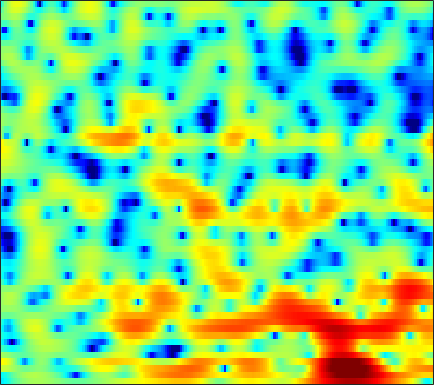

Source data for this figure (header and first rows):
-6.3906, -6.0649, -5.3587, -4.4741, -3.7652, -2.8418, -1.9916, -1.4155, -0.73264, -0.15052, 0.34192, 0.65524, 0.99621, 1.2633, 1.412, 1.548, 1.6251, 1.6412, 1.6128, 1.5408, 1.426, 1.3103, 1.1189, 0.90015
-5.415, -5.187, -4.473, -3.505, -2.743, -1.771, -0.9065, -0.3458, 0.2905, 0.8123, 1.229, 1.478, 1.737, 1.919, 2.008, 2.064, 2.051, 1.998, 1.87, 1.675, 1.412, 1.169, 0.7834, 0.3191
3.247, 3.051, 2.755, 2.419, 2.133, 1.701, 1.21, 0.8104, 0.2665, -0.239, -0.6048, -0.748, -0.7439, -0.5437, -0.3163, -0.001648, 0.2548, 0.3647, 0.3753, 0.2108, -0.151, -0.5464, -1.228, -2.049
5.704, 5.359, 4.781, 4.046, 3.373, 2.271, 0.8629, -0.456, -2.708, -5.745, -9.461, -11.06, -8.665, -5.328, -3.403, -1.542, -0.3087, 0.2906, 0.7249, 0.7694, 0.4402, -0.06357, -1.111, -2.62
1.61, 1.355, 0.9653, 0.5425, 0.2107, -0.2382, -0.6686, -0.9615, -1.289, -1.508, -1.567, -1.501, -1.262, -0.8931, -0.5734, -0.1292, 0.2752, 0.5243, 0.7604, 0.8751, 0.8767, 0.8045, 0.628, 0.3899
-2.453, -3.032, -3.858, -4.613, -5.044, -5.311, -5.144, -4.768, -4.045, -3.208, -2.355, -1.739, -0.9694, -0.2698, 0.2021, 0.7593, 1.225, 1.509, 1.81, 2.01, 2.118, 2.148, 2.129, 2.049
-4.926, -6.254, -8.636, -12.2, -16.57, -27.92, -17.09, -12.23, -8.225, -5.501, -3.462, -2.237, -0.9054, 0.1572, 0.8038, 1.502, 2.031, 2.326, 2.601, 2.742, 2.771, 2.729, 2.609, 2.422
-3.67, -4.442, -5.406, -6.139, -6.439, -6.387, -5.788, -5.036, -3.793, -2.462, -1.183, -0.2945, 0.7481, 1.614, 2.131, 2.645, 2.957, 3.059, 3.04, 2.841, 2.476, 2.095, 1.477, 0.7816
-4.39, -6.101, -8.465, -9.869, -9.407, -7.406, -5.13, -3.559, -1.741, -0.2014, 1.088, 1.903, 2.79, 3.466, 3.837, 4.144, 4.229, 4.133, 3.783, 3.15, 2.202, 1.242, -0.4485, -2.756
-3.359, -4.814, -6.766, -7.839, -7.438, -5.719, -3.727, -2.364, -0.816, 0.4316, 1.442, 2.059, 2.704, 3.157, 3.379, 3.528, 3.511, 3.39, 3.054, 2.506, 1.729, 0.976, -0.2542, -1.733
-0.4416, -0.6845, -0.9282, -1.024, -0.9909, -0.8111, -0.5143, -0.2497, 0.09521, 0.405, 0.6534, 0.7945, 0.9348, 1.024, 1.065, 1.082, 1.07, 1.044, 0.9664, 0.836, 0.6414, 0.4626, 0.1742, -0.1451
0.762, 0.888, 1.004, 1.062, 1.064, 1.002, 0.8582, 0.6919, 0.3754, -0.04928, -0.582, -1.038, -1.654, -2.186, -2.456, -2.598, -2.502, -2.289, -1.895, -1.433, -0.9741, -0.6401, -0.2305, 0.1489
0.9838, 1.454, 1.891, 2.111, 2.149, 2.023, 1.68, 1.258, 0.4453, -0.6944, -2.259, -3.781, -6.414, -9.779, -12.24, -12.6, -10.08, -8.299, -6.48, -5.107, -3.978, -3.169, -2.066, -0.9325
0.86, 1.432, 1.948, 2.225, 2.297, 2.228, 1.972, 1.631, 0.9566, -0.04054, -1.393, -2.704, -4.884, -7.337, -8.822, -9.509, -9.101, -8.764, -8.898, -9.973, -11.39, -11.24, -8.367, -4.888
0.4386, 0.4413, 0.356, 0.2812, 0.274, 0.3669, 0.5483, 0.7066, 0.8386, 0.8258, 0.6307, 0.3788, -0.08869, -0.663, -1.118, -1.742, -2.471, -3.165, -4.35, -5.879, -7.261, -7.396, -5.82, -3.447
-2.055, -3.28, -5.36, -7.639, -8.574, -7.468, -5.032, -3.329, -1.504, -0.1471, 0.7967, 1.297, 1.749, 1.987, 2.039, 1.995, 1.848, 1.671, 1.39, 1.129, 0.9349, 0.8731, 0.9143, 1.031
-3.978, -5.367, -7.656, -10.15, -11.2, -9.953, -7.202, -5.259, -3.133, -1.452, -0.1341, 0.6521, 1.474, 2.087, 2.429, 2.735, 2.907, 2.968, 2.957, 2.856, 2.681, 2.499, 2.18, 1.741
-4.214, -4.739, -5.329, -5.668, -5.684, -5.341, -4.637, -3.94, -2.891, -1.817, -0.7908, -0.08013, 0.7502, 1.444, 1.879, 2.328, 2.628, 2.763, 2.825, 2.757, 2.568, 2.348, 1.945, 1.424
-5.4, -5.84, -6.274, -6.456, -6.374, -5.96, -5.242, -4.542, -3.464, -2.323, -1.209, -0.4203, 0.5462, 1.377, 1.894, 2.452, 2.842, 3.018, 3.106, 3.027, 2.781, 2.492, 1.981, 1.347
-8.16, -9.247, -10.65, -11.66, -11.79, -10.88, -9.042, -7.467, -5.378, -3.452, -1.717, -0.5743, 0.7576, 1.873, 2.553, 3.261, 3.756, 3.981, 4.085, 3.96, 3.602, 3.178, 2.398, 1.364
-11.88, -13.85, -17.4, -23.35, -31.2, -21.47, -14.76, -11.34, -7.765, -4.912, -2.556, -1.047, 0.649, 2.013, 2.853, 3.719, 4.31, 4.584, 4.717, 4.588, 4.188, 3.698, 2.76, 1.453
-14.96, -16.41, -18.26, -19.24, -18.95, -17.08, -14.1, -11.7, -8.606, -5.793, -3.376, -1.804, -0.01528, 1.414, 2.287, 3.202, 3.829, 4.131, 4.309, 4.245, 3.946, 3.562, 2.841, 1.889
-17.54, -19.09, -22.78, -31.49, -30.85, -20.21, -14.59, -11.48, -8.138, -5.415, -3.141, -1.697, -0.09931, 1.205, 1.974, 2.759, 3.301, 3.553, 3.704, 3.659, 3.438, 3.175, 2.708, 2.121
-14.72, -14.29, -13.87, -13.27, -12.39, -10.7, -8.585, -6.951, -4.87, -2.951, -1.315, -0.2514, 0.9321, 1.845, 2.371, 2.852, 3.1, 3.15, 3.068, 2.849, 2.538, 2.272, 1.901, 1.512
-8.999, -8.443, -7.646, -6.746, -5.974, -4.811, -3.536, -2.524, -1.204, 0.04797, 1.144, 1.835, 2.582, 3.064, 3.253, 3.272, 3.002, 2.629, 1.934, 1.107, 0.2987, -0.1964, -0.6037, -0.7053
-5.385, -5.271, -4.893, -4.185, -3.482, -2.34, -1.079, -0.1416, 1.081, 2.143, 3.049, 3.589, 4.087, 4.314, 4.251, 3.861, 3.042, 2.107, 0.2953, -2.356, -5.992, -8.8, -8.853, -6.002
-7.2, -8.251, -8.874, -7.958, -6.464, -4.232, -2.135, -0.7441, 0.8562, 2.184, 3.217, 3.814, 4.343, 4.57, 4.549, 4.197, 3.481, 2.64, 1.068, -1.086, -3.662, -5.234, -5.473, -4.063
-11.42, -15.04, -21.67, -16.84, -12.43, -8.356, -5.417, -3.627, -1.712, -0.1874, 1.001, 1.665, 2.311, 2.685, 2.828, 2.836, 2.66, 2.428, 2.018, 1.566, 1.148, 0.9052, 0.7385, 0.7093
-8.789, -10.15, -11.51, -11.8, -11.21, -9.573, -7.525, -6.009, -4.181, -2.757, -1.708, -1.158, -0.6759, -0.4046, -0.3034, -0.1404, 0.07398, 0.3167, 0.7224, 1.159, 1.568, 1.849, 2.188, 2.452
-6.896, -9.187, -13.66, -22.47, -22.97, -13.75, -9.172, -6.92, -4.883, -3.591, -3.008, -2.924, -3.32, -4.168, -4.996, -5.754, -5.323, -4.195, -2.332, -0.6009, 0.8365, 1.718, 2.64, 3.321
-2.267, -3.502, -5.138, -6.279, -6.397, -5.603, -4.345, -3.476, -2.602, -2.187, -2.265, -2.721, -3.986, -6.275, -9.095, -15.6, -14.79, -9.297, -4.709, -1.773, 0.2456, 1.381, 2.5, 3.293
1.186, 0.7661, 0.2718, -0.1056, -0.2782, -0.3647, -0.3316, -0.3, -0.3035, -0.4627, -0.7834, -1.177, -1.85, -2.682, -3.235, -3.708, -3.561, -3.063, -2.094, -1.026, -0.04638, 0.5588, 1.202, 1.646
2.629, 2.493, 2.269, 2.024, 1.843, 1.605, 1.367, 1.183, 0.9107, 0.5968, 0.232, -0.06678, -0.4484, -0.8415, -1.075, -1.315, -1.423, -1.418, -1.321, -1.172, -1.004, -0.9175, -0.8216, -0.8041
3.572, 3.517, 3.355, 3.128, 2.917, 2.595, 2.221, 1.922, 1.491, 1.063, 0.6193, 0.3016, -0.1176, -0.4841, -0.7539, -1.074, -1.397, -1.633, -1.944, -2.279, -2.639, -2.894, -3.217, -3.499
4.673, 4.554, 4.313, 3.98, 3.674, 3.201, 2.655, 2.197, 1.54, 0.8535, 0.2044, -0.2311, -0.7377, -1.097, -1.331, -1.615, -1.968, -2.334, -3.002, -3.871, -4.924, -5.73, -6.705, -7.253
5.885, 5.542, 5.046, 4.524, 4.123, 3.529, 2.821, 2.162, 1.084, -0.2611, -1.725, -2.7, -3.368, -3.269, -2.838, -2.329, -2.117, -2.284, -3.024, -4.456, -6.814, -9.517, -15.06, -19.24
5.959, 4.984, 3.864, 3.24, 3.094, 3.05, 2.825, 2.368, 1.172, -0.9988, -4.809, -10.21, -25.17, -8.168, -4.315, -1.558, -0.268, 0.08607, -0.1056, -1.027, -2.57, -4.014, -6.019, -7.04
2.072, -1.347, -8.58, -8.701, -3.959, -0.4018, 1.344, 1.934, 2.001, 1.469, 0.5607, -0.1127, -0.3907, 0.1302, 0.8681, 1.789, 2.39, 2.578, 2.476, 2.016, 1.306, 0.6306, -0.2833, -1.13
1.037, -0.5522, -2.312, -2.679, -2.033, -0.7768, 0.3553, 0.9762, 1.528, 1.833, 1.96, 2.03, 2.119, 2.245, 2.351, 2.432, 2.418, 2.283, 1.914, 1.354, 0.5774, -0.1243, -1.17, -2.374
1.562, 1.017, 0.4451, 0.1571, 0.1105, 0.2576, 0.5713, 0.8397, 1.235, 1.591, 1.9, 2.112, 2.296, 2.421, 2.435, 2.348, 2.101, 1.794, 1.206, 0.4104, -0.625, -1.512, -2.88, -4.417
1.226, 0.8174, 0.3539, 0.0133, -0.1262, -0.1348, 0.02953, 0.2692, 0.7056, 1.225, 1.776, 2.155, 2.588, 2.898, 3.004, 2.982, 2.711, 2.35, 1.634, 0.6027, -0.7352, -1.968, -3.946, -6.2
-0.2991, -0.9652, -1.762, -2.415, -2.752, -2.969, -2.812, -2.371, -1.442, -0.2241, 1.041, 1.91, 2.922, 3.655, 4.034, 4.265, 4.188, 3.912, 3.234, 2.173, 0.6867, -0.7791, -3.274, -6.683
-4.98, -6.403, -7.896, -8.886, -9.662, -11.17, -12.71, -12.1, -8.316, -4.435, -1.371, 0.4434, 2.284, 3.61, 4.314, 4.891, 5.101, 5.014, 4.585, 3.807, 2.652, 1.554, -0.2487, -2.373
-13.41, -20.13, -25.73, -17.33, -15.26, -14.71, -15.22, -14.19, -10.12, -5.916, -2.643, -0.7266, 1.275, 2.745, 3.538, 4.267, 4.633, 4.702, 4.54, 4.101, 3.414, 2.748, 1.702, 0.511
-9.94, -11.14, -11.78, -11.21, -10.33, -9.039, -7.712, -6.607, -4.931, -3.166, -1.467, -0.3059, 1.02, 2.074, 2.687, 3.271, 3.598, 3.695, 3.639, 3.392, 2.987, 2.59, 1.969, 1.249
-7.223, -7.105, -6.759, -6.21, -5.669, -4.839, -3.909, -3.17, -2.169, -1.182, -0.2477, 0.3963, 1.135, 1.738, 2.091, 2.405, 2.565, 2.575, 2.458, 2.221, 1.891, 1.613, 1.208, 0.817
-6.522, -5.518, -4.384, -3.414, -2.773, -2.002, -1.291, -0.8022, -0.2061, 0.3308, 0.8014, 1.099, 1.441, 1.687, 1.798, 1.848, 1.767, 1.614, 1.286, 0.8381, 0.3144, -0.07841, -0.5088, -0.7307
-4.594, -3.269, -1.905, -0.8663, -0.2589, 0.3742, 0.8234, 1.06, 1.27, 1.38, 1.425, 1.437, 1.443, 1.433, 1.407, 1.322, 1.095, 0.8055, 0.1916, -0.7512, -2.056, -3.245, -4.762, -5.398
-0.9393, -0.1407, 0.7309, 1.38, 1.713, 1.97, 1.988, 1.857, 1.505, 0.9669, 0.3246, -0.1195, -0.5745, -0.6997, -0.592, -0.319, -0.1192, -0.1426, -0.5415, -1.518, -3.335, -5.539, -10.65, -17.7
0.9284, 1.326, 1.742, 1.983, 2.038, 1.901, 1.492, 0.9758, -0.0766, -1.637, -3.868, -6.016, -9.003, -9.104, -7.063, -4.383, -2.461, -1.528, -0.8391, -0.6837, -0.9372, -1.286, -1.728, -1.746
0.5363, 0.7072, 0.8661, 0.9254, 0.8856, 0.6613, 0.2072, -0.3393, -1.426, -3.011, -5.261, -7.449, -10.55, -10.51, -8.257, -5.273, -3.04, -1.794, -0.587, 0.2251, 0.7542, 1.019, 1.302, 1.539
-1.299, -1.371, -1.36, -1.215, -1.084, -0.9465, -0.9712, -1.136, -1.541, -2.135, -2.838, -3.325, -3.718, -3.648, -3.246, -2.402, -1.403, -0.6528, 0.2845, 1.08, 1.712, 2.075, 2.425, 2.629
-5.18, -6.06, -6.117, -4.99, -3.924, -2.689, -1.874, -1.531, -1.385, -1.543, -1.867, -2.163, -2.414, -2.442, -2.245, -1.659, -0.8097, -0.09091, 0.8666, 1.734, 2.454, 2.881, 3.252, 3.411
-9.689, -16.3, -16.19, -8.41, -5.36, -2.918, -1.557, -1.038, -0.919, -1.363, -2.299, -3.275, -4.805, -5.923, -5.912, -4.566, -2.609, -1.176, 0.4545, 1.767, 2.759, 3.313, 3.803, 4.006
-2.359, -2.859, -2.813, -2.07, -1.306, -0.3991, 0.1833, 0.3073, 0.009965, -0.8747, -2.538, -4.411, -8.443, -16.12, -18.06, -9.512, -4.979, -2.796, -0.6899, 0.8248, 1.924, 2.514, 3.061, 3.323
-0.3299, -0.1013, 0.371, 0.9311, 1.335, 1.765, 1.983, 1.955, 1.633, 0.9471, -0.1066, -1.106, -2.523, -3.657, -4.064, -3.936, -3.271, -2.624, -1.696, -0.7905, 0.04789, 0.5669, 1.063, 1.301
-2.165, -0.8373, 0.6866, 1.905, 2.608, 3.29, 3.663, 3.756, 3.621, 3.188, 2.506, 1.827, 0.758, -0.4536, -1.417, -2.778, -4.127, -4.866, -5.042, -4.166, -2.869, -1.962, -1.143, -0.8337
-4.672, -2.144, 0.2546, 1.94, 2.871, 3.768, 4.321, 4.529, 4.543, 4.273, 3.715, 3.105, 2.001, 0.4634, -1.053, -3.819, -8.21, -14.26, -24.14, -10.53, -6.047, -4.178, -2.792, -2.322
